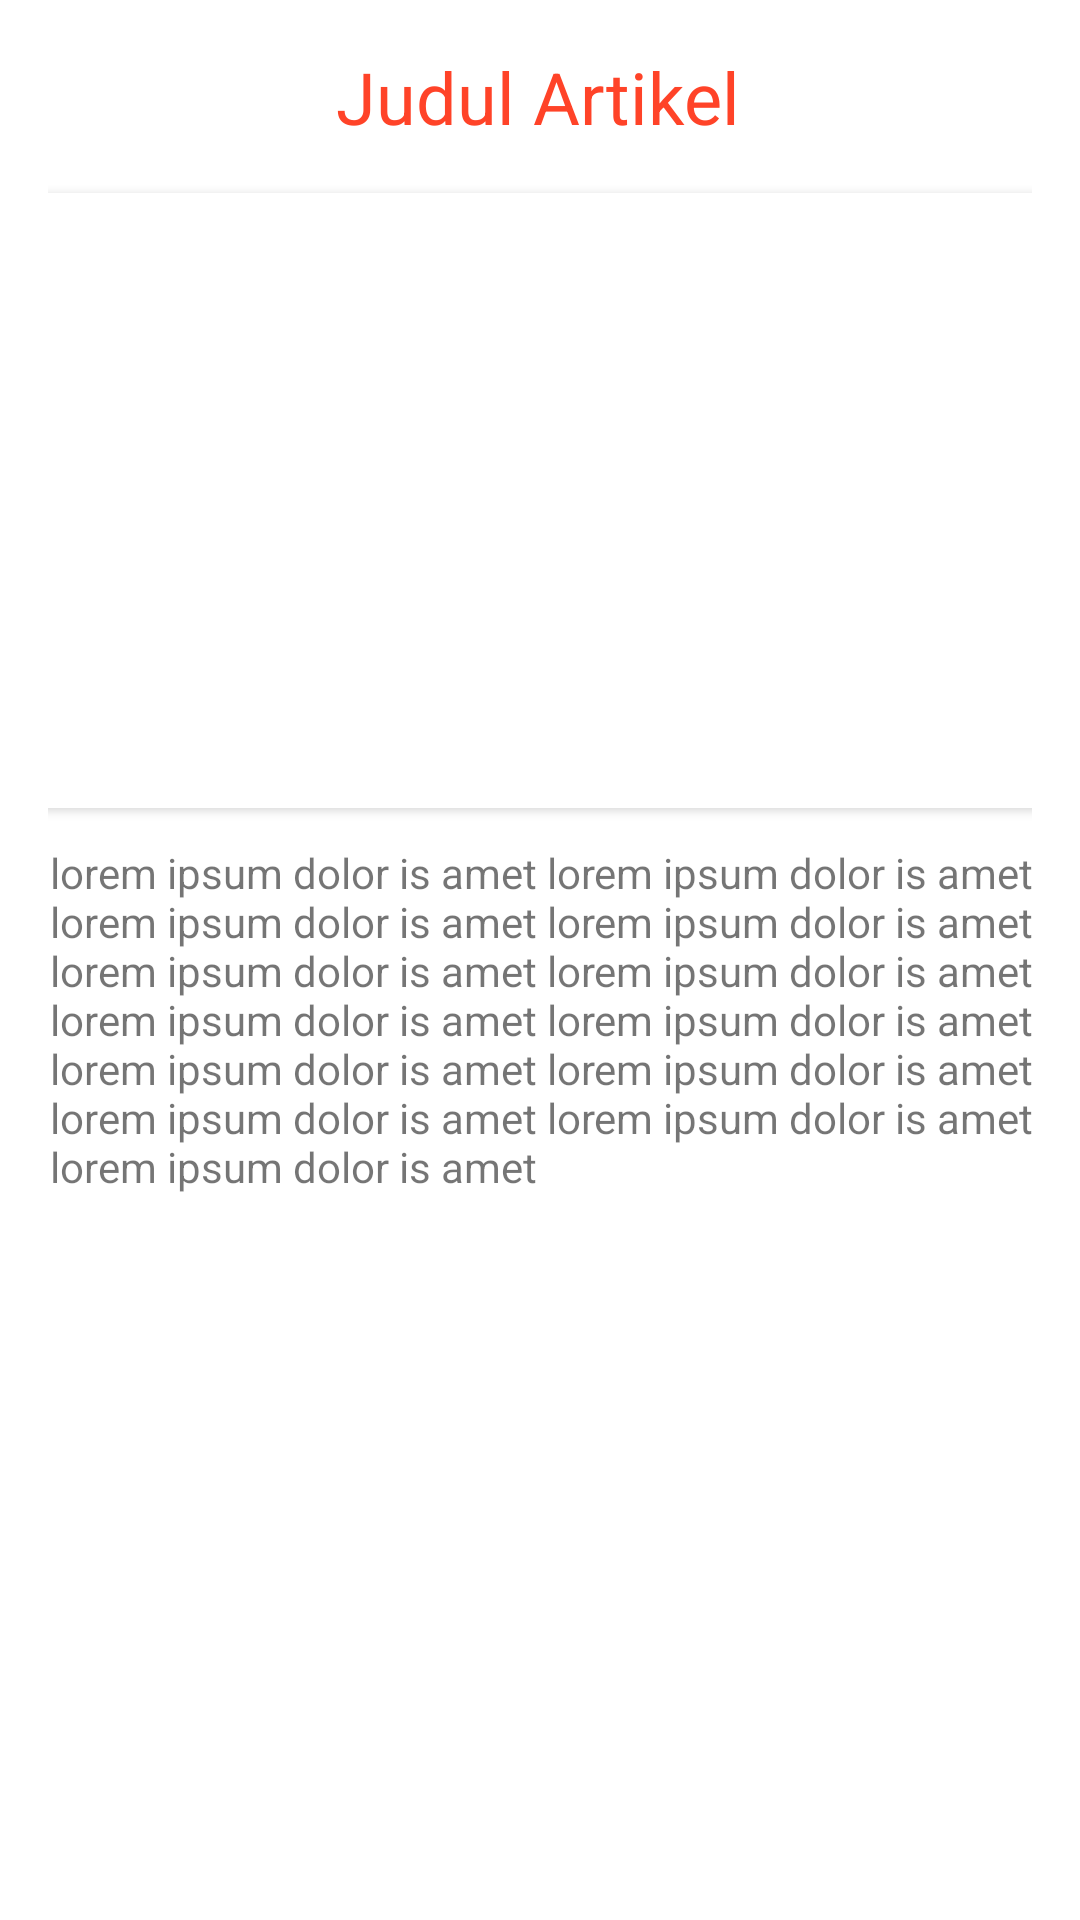

Here is an Android app screen rendered from its layout file. Give the layout XML and the strings, colors and styles it references.
<!-- AndroidManifest.xml: application theme Theme.ScanMe -->
<!-- res/layout/activity_artikel_detail.xml -->
<?xml version="1.0" encoding="utf-8"?>
<ScrollView xmlns:android="http://schemas.android.com/apk/res/android"
    xmlns:app="http://schemas.android.com/apk/res-auto"
    xmlns:tools="http://schemas.android.com/tools"
    android:layout_width="match_parent"
    android:layout_height="match_parent"
    android:paddingStart="16dp"
    android:paddingEnd="16dp"
    android:scrollbars="none"
    tools:context=".ui.artikel.ArtikelDetailActivity">

    <androidx.constraintlayout.widget.ConstraintLayout
        android:layout_width="match_parent"
        android:layout_height="wrap_content">


    <TextView
        android:id="@+id/title_artikel"
        android:layout_width="wrap_content"
        android:layout_height="0dp"
        android:layout_marginTop="16dp"
        android:text="Judul Artikel"
        android:textColor="@color/gradient"
        android:textSize="24sp"
        app:layout_constraintEnd_toEndOf="parent"
        app:layout_constraintHorizontal_bias="0.498"
        app:layout_constraintStart_toStartOf="parent"
        app:layout_constraintTop_toTopOf="parent" />

    <androidx.cardview.widget.CardView
        android:id="@+id/cardView4"
        android:layout_width="377dp"
        android:layout_height="205dp"
        android:layout_marginTop="16dp"
        app:cardCornerRadius="5dp"
        app:layout_constraintEnd_toEndOf="@+id/title_artikel"
        app:layout_constraintHorizontal_bias="0.497"
        app:layout_constraintStart_toStartOf="@+id/title_artikel"
        app:layout_constraintTop_toBottomOf="@+id/title_artikel">

        <ImageView
            android:id="@+id/avatar_artikel"
            android:layout_width="match_parent"
            android:layout_height="match_parent"
            android:scaleType="fitXY"
            android:src="@drawable/test"/>
    </androidx.cardview.widget.CardView>

    <TextView
        android:id="@+id/content_artikel"
        android:layout_width="wrap_content"
        android:layout_height="wrap_content"
        android:text="@string/content_artikel"
        android:paddingTop="12dp"
        app:layout_constraintBottom_toBottomOf="parent"
        app:layout_constraintEnd_toEndOf="@+id/cardView4"
        app:layout_constraintStart_toStartOf="@+id/cardView4"
        app:layout_constraintTop_toBottomOf="@+id/cardView4"
        app:layout_constraintVertical_bias="0.06" />

    </androidx.constraintlayout.widget.ConstraintLayout>


</ScrollView>
<!-- resources referenced by this layout -->
<resources>
  <color name="gradient">#FF4328</color>
  <string name="content_artikel">"lorem ipsum dolor is amet lorem ipsum dolor is amet lorem ipsum dolor is amet lorem ipsum dolor is amet lorem ipsum dolor is amet lorem ipsum dolor is amet lorem ipsum dolor is amet lorem ipsum dolor is amet lorem ipsum dolor is amet lorem ipsum dolor is amet lorem ipsum dolor is amet lorem ipsum dolor is amet lorem ipsum dolor is amet "</string>
  <style name="Theme.ScanMe" parent="Theme.MaterialComponents.DayNight.DarkActionBar">
          
          <item name="colorPrimary">@color/downbar</item>
          <item name="colorPrimaryVariant">@color/upbar</item>
          <item name="colorOnPrimary">@color/white</item>
          
          <item name="colorSecondary">@color/teal_200</item>
          <item name="colorSecondaryVariant">@color/teal_700</item>
          <item name="colorOnSecondary">@color/black</item>
          
          <item name="android:statusBarColor" tools:targetApi="l">?attr/colorPrimaryVariant</item>
          
      </style>
  <color name="downbar">#C70C0C</color>
  <color name="upbar">#FF4328</color>
  <color name="white">#FFFFFFFF</color>
  <color name="teal_200">#FF03DAC5</color>
  <color name="teal_700">#FF018786</color>
  <color name="black">#FF000000</color>
</resources>
